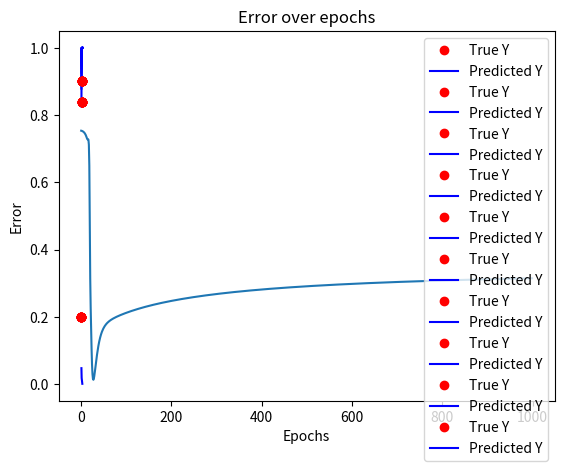

Recreate this plot in Python.
import numpy as np
import matplotlib.pyplot as plt
X = [0.5, 1.0,  2.5]
Y = [0.2, 0.84, 0.9]


def f(x, w, b):
    return 1 / (1 + np.exp(-(w * x + b)))


def error(w, b):
    err = 0.0
    for x, y in zip(X, Y):
        fx = f(x, w, b)
        err += (fx - y) ** 2
    return 0.5 * err


def grad_b(x, w, b, y):
    fx = f(x, w, b)
    return (fx - y) * fx * (1 - fx)


def grad_w(x, w, b, y):
    fx = f(x, w, b)
    return (fx - y) * fx * (1 - fx) * x


def do_mombgd():
    max_epochs = 1000
    errors, epochs = [], []

    w, b, eta = -2, -2, 1.0
    prev_uw, prev_ub, beta = 0, 0, 0.9

    for i in range(max_epochs):
        dw, db = 0, 0
        for x, y in zip(X, Y):
            dw += grad_w(w, b, x, y)
            db += grad_b(w, b, x, y)

        uw = beta * prev_uw + eta * dw
        ub = beta * prev_ub + eta * db
        w = w - uw
        b = b - ub
        prev_uw = uw
        prev_ub = ub

        current_error = error(w, b)
        errors.append(current_error)
        epochs.append(i)

        # Plot the true Y values and predicted Y values
        if i % 100 == 0:  # Plot every 100th epoch for clarity
            Y_pred = [f(x, w, b) for x in X]
            plt.plot(X, Y, 'ro', label='True Y')  # True Y values
            plt.plot(X, Y_pred, 'b-', label='Predicted Y')  # Predicted Y values
            plt.title(f'Epoch {i}')
            plt.legend()
            plt.show()

        # Plot error vs epochs after gradient descent
    plt.plot(epochs, errors)
    plt.title('Error over epochs')
    plt.xlabel('Epochs')
    plt.ylabel('Error')
    plt.show()


if __name__ == "__main__":
    do_mombgd()

